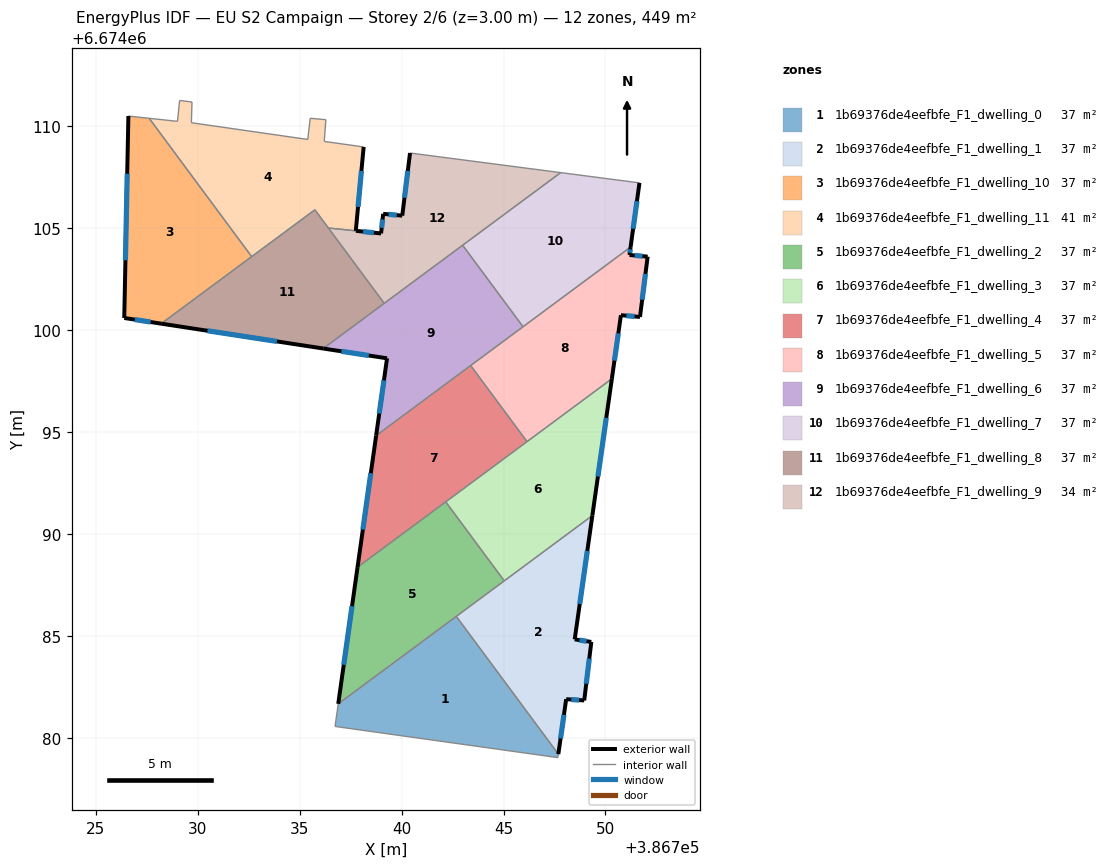
=== STOREY PLAN SPEC (per zone: floor XY polygon, exterior-wall plan segments, windows/doors) ===
zone 1: 1b69376de4eefbfe_F1_dwelling_0  (37.4 m²)
  floor: (386742.68, 6674085.95) (386747.69, 6674079.20) (386747.66, 6674079.03) (386736.73, 6674080.55) (386736.89, 6674081.66)
  interior walls: 5
zone 2: 1b69376de4eefbfe_F1_dwelling_1  (37.4 m²)
  floor: (386749.36, 6674090.90) (386748.49, 6674084.83) (386749.31, 6674084.70) (386748.96, 6674081.83) (386748.07, 6674081.89) (386747.69, 6674079.20) (386742.68, 6674085.95)
  exterior wall: (386749.31, 6674084.70) – (386748.49, 6674084.83)  [0.8 m]
    window: (386749.07, 6674084.74) – (386748.72, 6674084.79)  [0.5 m²]
  exterior wall: (386748.96, 6674081.83) – (386749.31, 6674084.70)  [2.9 m]
    window: (386749.06, 6674082.65) – (386749.21, 6674083.88)  [1.6 m²]
  exterior wall: (386748.07, 6674081.89) – (386748.96, 6674081.83)  [0.9 m]
    window: (386748.33, 6674081.88) – (386748.70, 6674081.85)  [0.5 m²]
  exterior wall: (386747.69, 6674079.20) – (386748.07, 6674081.89)  [2.7 m]
    window: (386747.80, 6674079.97) – (386747.96, 6674081.12)  [1.5 m²]
  exterior wall: (386748.49, 6674084.83) – (386749.36, 6674090.90)  [6.1 m]
    window: (386748.74, 6674086.56) – (386749.11, 6674089.16)  [3.4 m²]
  interior walls: 3
zone 3: 1b69376de4eefbfe_F1_dwelling_10  (37.4 m²)
  floor: (386727.61, 6674110.39) (386732.64, 6674103.61) (386728.20, 6674100.32) (386726.39, 6674100.59) (386726.59, 6674110.50)
  exterior wall: (386726.59, 6674110.50) – (386726.39, 6674100.59)  [9.9 m]
    window: (386726.53, 6674107.67) – (386726.45, 6674103.43)  [5.5 m²]
  exterior wall: (386726.39, 6674100.59) – (386728.20, 6674100.32)  [1.8 m]
    window: (386726.91, 6674100.52) – (386727.68, 6674100.40)  [1.0 m²]
  interior walls: 3
zone 4: 1b69376de4eefbfe_F1_dwelling_11  (40.8 m²)
  floor: (386736.28, 6674110.32) (386736.20, 6674109.26) (386738.14, 6674108.99) (386737.75, 6674104.87) (386736.41, 6674105.01) (386735.74, 6674105.90) (386732.64, 6674103.61) (386727.61, 6674110.39) (386729.00, 6674110.24) (386729.11, 6674111.27) (386729.71, 6674111.19) (386729.68, 6674110.17) (386735.39, 6674109.35) (386735.51, 6674110.39)
  exterior wall: (386737.75, 6674104.87) – (386738.14, 6674108.99)  [4.1 m]
    window: (386737.86, 6674106.05) – (386738.03, 6674107.81)  [2.3 m²]
  interior walls: 13
zone 5: 1b69376de4eefbfe_F1_dwelling_2  (37.4 m²)
  floor: (386742.16, 6674091.57) (386745.03, 6674087.70) (386736.89, 6674081.66) (386737.84, 6674088.37)
  exterior wall: (386737.84, 6674088.37) – (386736.89, 6674081.66)  [6.8 m]
    window: (386737.57, 6674086.45) – (386737.16, 6674083.58)  [3.7 m²]
  interior walls: 4
zone 6: 1b69376de4eefbfe_F1_dwelling_3  (37.4 m²)
  floor: (386750.31, 6674097.61) (386749.36, 6674090.90) (386745.03, 6674087.70) (386742.16, 6674091.57)
  exterior wall: (386749.36, 6674090.90) – (386750.31, 6674097.61)  [6.8 m]
    window: (386749.63, 6674092.82) – (386750.04, 6674095.69)  [3.7 m²]
  interior walls: 4
zone 7: 1b69376de4eefbfe_F1_dwelling_4  (37.4 m²)
  floor: (386743.39, 6674098.26) (386746.15, 6674094.53) (386737.84, 6674088.37) (386738.75, 6674094.83)
  exterior wall: (386738.75, 6674094.83) – (386737.84, 6674088.37)  [6.5 m]
    window: (386738.49, 6674092.98) – (386738.10, 6674090.21)  [3.6 m²]
  interior walls: 4
zone 8: 1b69376de4eefbfe_F1_dwelling_5  (37.4 m²)
  floor: (386752.07, 6674103.60) (386751.69, 6674100.64) (386750.76, 6674100.73) (386750.31, 6674097.61) (386746.15, 6674094.53) (386743.39, 6674098.26) (386751.23, 6674104.08) (386751.18, 6674103.69)
  exterior wall: (386751.69, 6674100.64) – (386752.07, 6674103.60)  [3.0 m]
    window: (386751.80, 6674101.49) – (386751.96, 6674102.76)  [1.6 m²]
  exterior wall: (386750.76, 6674100.73) – (386751.69, 6674100.64)  [0.9 m]
    window: (386751.03, 6674100.71) – (386751.43, 6674100.67)  [0.5 m²]
  exterior wall: (386750.31, 6674097.61) – (386750.76, 6674100.73)  [3.2 m]
    window: (386750.44, 6674098.50) – (386750.63, 6674099.84)  [1.7 m²]
  exterior wall: (386751.18, 6674103.69) – (386751.23, 6674104.08)  [0.4 m]
    window: (386751.19, 6674103.80) – (386751.22, 6674103.96)  [0.2 m²]
  exterior wall: (386752.07, 6674103.60) – (386751.18, 6674103.69)  [0.9 m]
    window: (386751.81, 6674103.63) – (386751.43, 6674103.66)  [0.5 m²]
  interior walls: 4
zone 9: 1b69376de4eefbfe_F1_dwelling_6  (37.4 m²)
  floor: (386742.99, 6674104.16) (386745.96, 6674100.17) (386738.75, 6674094.83) (386739.28, 6674098.62) (386736.15, 6674099.10)
  exterior wall: (386739.28, 6674098.62) – (386738.75, 6674094.83)  [3.8 m]
    window: (386739.13, 6674097.53) – (386738.90, 6674095.91)  [2.1 m²]
  exterior wall: (386736.15, 6674099.10) – (386739.28, 6674098.62)  [3.2 m]
    window: (386737.05, 6674098.96) – (386738.39, 6674098.75)  [1.7 m²]
  interior walls: 5
zone 10: 1b69376de4eefbfe_F1_dwelling_7  (37.4 m²)
  floor: (386751.67, 6674107.22) (386751.23, 6674104.08) (386745.96, 6674100.17) (386742.99, 6674104.16) (386747.80, 6674107.73)
  exterior wall: (386751.23, 6674104.08) – (386751.67, 6674107.22)  [3.2 m]
    window: (386751.36, 6674104.97) – (386751.54, 6674106.32)  [1.8 m²]
  interior walls: 4
zone 11: 1b69376de4eefbfe_F1_dwelling_8  (37.4 m²)
  floor: (386735.74, 6674105.90) (386739.14, 6674101.31) (386736.15, 6674099.10) (386728.20, 6674100.32)
  exterior wall: (386728.20, 6674100.32) – (386736.15, 6674099.10)  [8.0 m]
    window: (386730.47, 6674099.97) – (386733.88, 6674099.45)  [4.4 m²]
  interior walls: 5
zone 12: 1b69376de4eefbfe_F1_dwelling_9  (34.0 m²)
  floor: (386747.80, 6674107.73) (386739.14, 6674101.31) (386736.41, 6674105.01) (386738.99, 6674104.74) (386739.09, 6674105.71) (386740.03, 6674105.62) (386740.41, 6674108.69)
  exterior wall: (386738.99, 6674104.74) – (386737.76, 6674104.87)  [1.2 m]
    window: (386738.64, 6674104.78) – (386738.11, 6674104.83)  [0.7 m²]
  exterior wall: (386739.09, 6674105.71) – (386738.99, 6674104.74)  [1.0 m]
    window: (386739.06, 6674105.43) – (386739.02, 6674105.02)  [0.5 m²]
  exterior wall: (386740.03, 6674105.62) – (386739.09, 6674105.71)  [0.9 m]
    window: (386739.76, 6674105.64) – (386739.36, 6674105.68)  [0.5 m²]
  exterior wall: (386740.41, 6674108.69) – (386740.03, 6674105.62)  [3.1 m]
    window: (386740.30, 6674107.81) – (386740.14, 6674106.49)  [1.7 m²]
  interior walls: 5

=== DERIVED (storey summary) ===
Building: EU S2 Campaign
Storey: 2 of 6  (floor level z = 3.00 m)
Storey gross floor area: 449.3 m²
Zones on this storey: 12
  - 1b69376de4eefbfe_F1_dwelling_0: floor 37.4 m²
  - 1b69376de4eefbfe_F1_dwelling_1: floor 37.4 m²; exterior wall 13.5 m (40.4 m²); 5 window(s) 7.4 m²; WWR 18.4%
  - 1b69376de4eefbfe_F1_dwelling_10: floor 37.4 m²; exterior wall 11.7 m (35.2 m²); 2 window(s) 6.5 m²; WWR 18.4%
  - 1b69376de4eefbfe_F1_dwelling_11: floor 40.8 m²; exterior wall 4.1 m (12.4 m²); 1 window(s) 2.3 m²; WWR 18.4%
  - 1b69376de4eefbfe_F1_dwelling_2: floor 37.4 m²; exterior wall 6.8 m (20.3 m²); 1 window(s) 3.7 m²; WWR 18.4%
  - 1b69376de4eefbfe_F1_dwelling_3: floor 37.4 m²; exterior wall 6.8 m (20.3 m²); 1 window(s) 3.7 m²; WWR 18.4%
  - 1b69376de4eefbfe_F1_dwelling_4: floor 37.4 m²; exterior wall 6.5 m (19.6 m²); 1 window(s) 3.6 m²; WWR 18.4%
  - 1b69376de4eefbfe_F1_dwelling_5: floor 37.4 m²; exterior wall 8.4 m (25.1 m²); 5 window(s) 4.6 m²; WWR 18.4%
  - 1b69376de4eefbfe_F1_dwelling_6: floor 37.4 m²; exterior wall 7.0 m (21.0 m²); 2 window(s) 3.9 m²; WWR 18.4%
  - 1b69376de4eefbfe_F1_dwelling_7: floor 37.4 m²; exterior wall 3.2 m (9.5 m²); 1 window(s) 1.8 m²; WWR 18.4%
  - 1b69376de4eefbfe_F1_dwelling_8: floor 37.4 m²; exterior wall 8.0 m (24.1 m²); 1 window(s) 4.4 m²; WWR 18.4%
  - 1b69376de4eefbfe_F1_dwelling_9: floor 34.0 m²; exterior wall 6.2 m (18.7 m²); 4 window(s) 3.4 m²; WWR 18.4%
Zone adjacency (shared interzone walls):
  - 1b69376de4eefbfe_F1_dwelling_0 ↔ 1b69376de4eefbfe_F1_dwelling_1
  - 1b69376de4eefbfe_F1_dwelling_0 ↔ 1b69376de4eefbfe_F1_dwelling_2
  - 1b69376de4eefbfe_F1_dwelling_1 ↔ 1b69376de4eefbfe_F1_dwelling_2
  - 1b69376de4eefbfe_F1_dwelling_1 ↔ 1b69376de4eefbfe_F1_dwelling_3
  - 1b69376de4eefbfe_F1_dwelling_10 ↔ 1b69376de4eefbfe_F1_dwelling_11
  - 1b69376de4eefbfe_F1_dwelling_10 ↔ 1b69376de4eefbfe_F1_dwelling_8
  - 1b69376de4eefbfe_F1_dwelling_11 ↔ 1b69376de4eefbfe_F1_dwelling_8
  - 1b69376de4eefbfe_F1_dwelling_11 ↔ 1b69376de4eefbfe_F1_dwelling_9
  - 1b69376de4eefbfe_F1_dwelling_2 ↔ 1b69376de4eefbfe_F1_dwelling_3
  - 1b69376de4eefbfe_F1_dwelling_2 ↔ 1b69376de4eefbfe_F1_dwelling_4
  - 1b69376de4eefbfe_F1_dwelling_3 ↔ 1b69376de4eefbfe_F1_dwelling_4
  - 1b69376de4eefbfe_F1_dwelling_3 ↔ 1b69376de4eefbfe_F1_dwelling_5
  - 1b69376de4eefbfe_F1_dwelling_4 ↔ 1b69376de4eefbfe_F1_dwelling_5
  - 1b69376de4eefbfe_F1_dwelling_4 ↔ 1b69376de4eefbfe_F1_dwelling_6
  - 1b69376de4eefbfe_F1_dwelling_5 ↔ 1b69376de4eefbfe_F1_dwelling_6
  - 1b69376de4eefbfe_F1_dwelling_5 ↔ 1b69376de4eefbfe_F1_dwelling_7
  - 1b69376de4eefbfe_F1_dwelling_6 ↔ 1b69376de4eefbfe_F1_dwelling_7
  - 1b69376de4eefbfe_F1_dwelling_6 ↔ 1b69376de4eefbfe_F1_dwelling_8
  - 1b69376de4eefbfe_F1_dwelling_6 ↔ 1b69376de4eefbfe_F1_dwelling_9
  - 1b69376de4eefbfe_F1_dwelling_7 ↔ 1b69376de4eefbfe_F1_dwelling_9
  - 1b69376de4eefbfe_F1_dwelling_8 ↔ 1b69376de4eefbfe_F1_dwelling_9